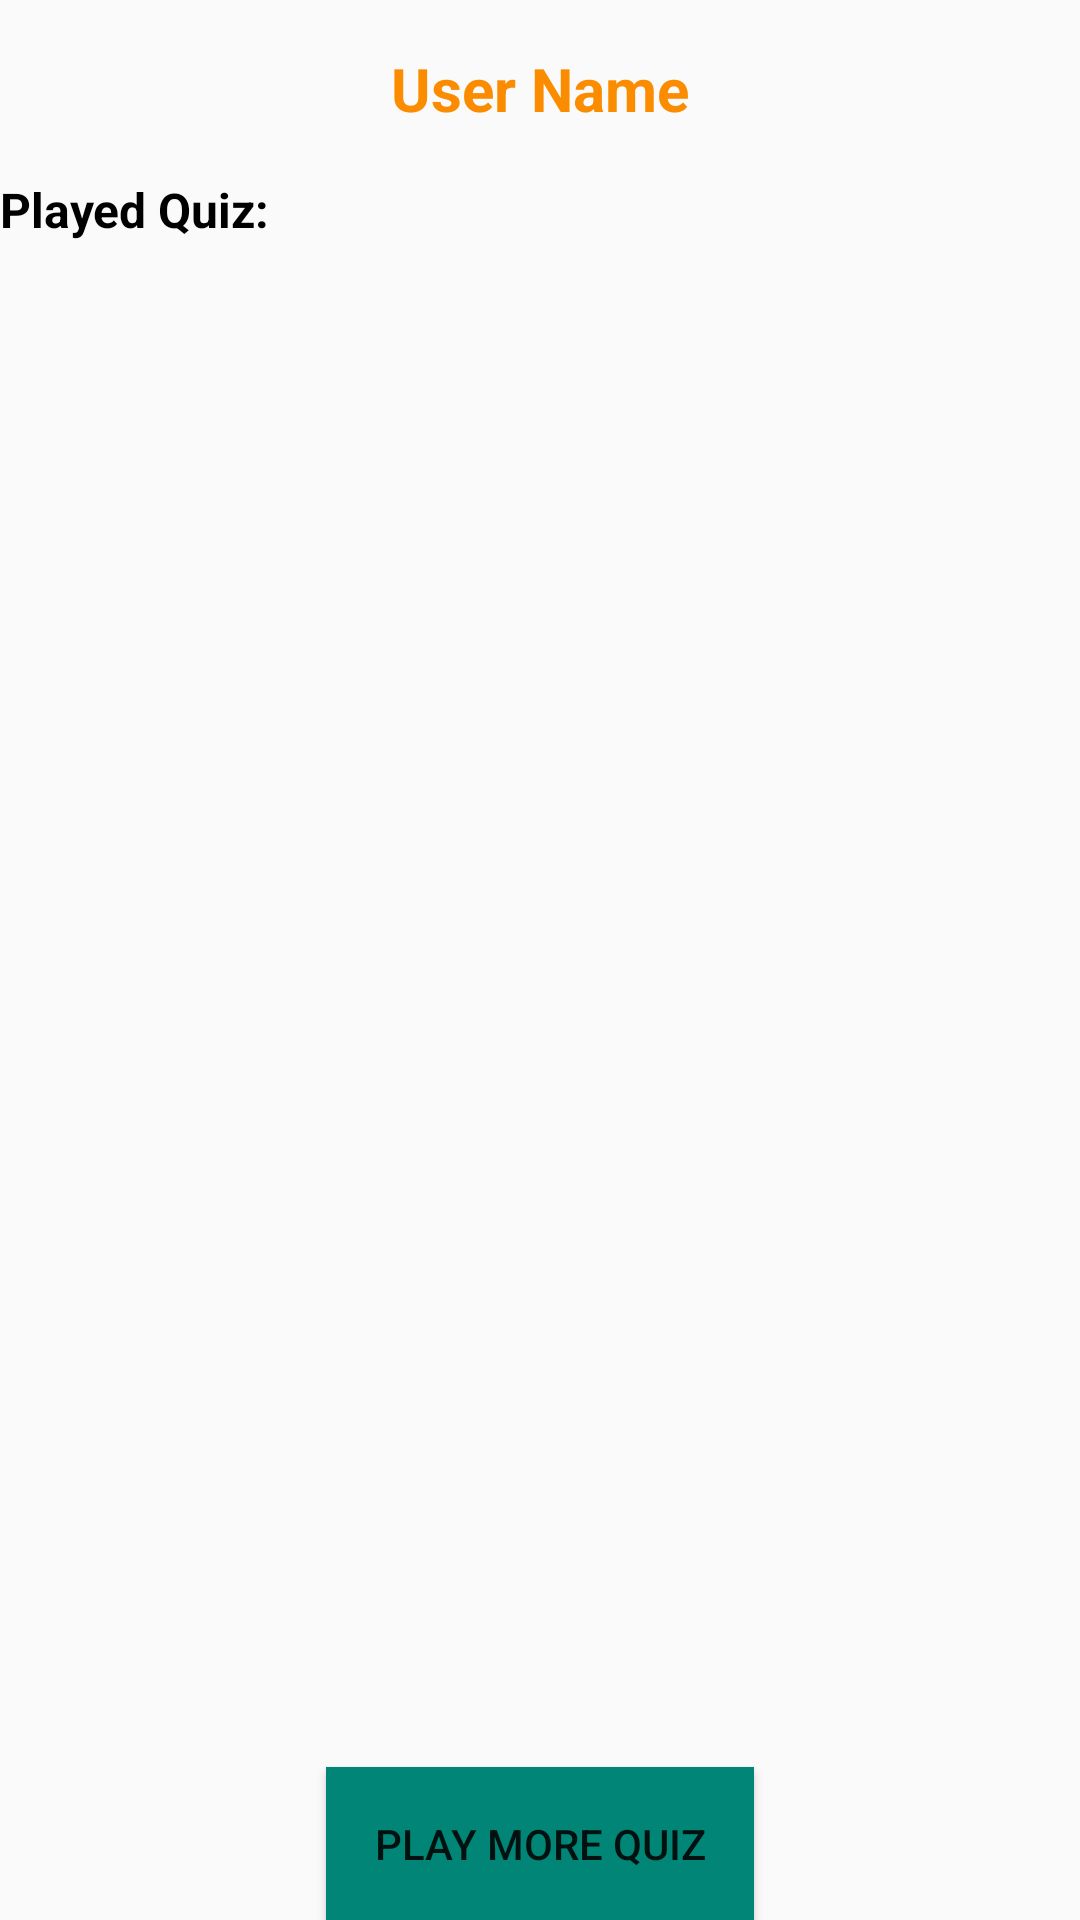

Reconstruct the res/layout file that produces this screen, plus the resources it refers to.
<!-- AndroidManifest.xml: application theme AppTheme -->
<!-- res/layout/userprofile.xml -->
<?xml version="1.0" encoding="utf-8"?>
<RelativeLayout xmlns:android="http://schemas.android.com/apk/res/android"
    android:layout_width="match_parent"
    android:layout_height="match_parent"
    android:layout_margin="16dp">

    <TextView
        android:id="@+id/username"
        style="@style/Heading"
        android:text="@string/username"
        android:layout_centerHorizontal="true"
        android:layout_marginVertical="16dp" />

    <TextView
        style="@style/Title"
        android:text="@string/playedquiz"
        android:id="@+id/textb"
        android:layout_below="@id/username"
        android:layout_marginBottom="16dp" />

    <ListView
        android:layout_width="match_parent"
        android:layout_height="wrap_content"
        android:orientation="vertical"
        android:id="@+id/quizplayedlist"
        android:layout_below="@id/textb"
        android:layout_above="@id/playmorequiz">

    </ListView>

    <Button
        style="@style/Button"
        android:id="@+id/playmorequiz"
        android:text="@string/playmorequiz"
        android:background="@color/colorPrimary"
        android:layout_marginTop="16dp"
        android:layout_alignParentBottom="true"
        android:layout_centerHorizontal="true"
        android:padding="16dp"
        android:onClick="onPlayMoreQuiz"/>

</RelativeLayout>
<!-- resources referenced by this layout -->
<resources>
  <color name="colorPrimary">#008577</color>
  <string name="playedquiz">Played Quiz:</string>
  <string name="playmorequiz">play more quiz</string>
  <string name="username">User Name</string>
  <style name="Button">
          <item name="android:layout_width">wrap_content</item>
          <item name="android:layout_height">wrap_content</item>
          <item name="android:textSize">14sp</item>
          <item name="android:textAllCaps">true</item>
      </style>
  <style name="Heading">
          <item name="android:layout_width">wrap_content</item>
          <item name="android:layout_height">wrap_content</item>
          <item name="android:textStyle">bold</item>
          <item name="android:textSize">20sp</item>
          <item name="android:textColor">#FB8C00</item>
  
      </style>
  <style name="Title">
          <item name="android:layout_width">wrap_content</item>
          <item name="android:layout_height">wrap_content</item>
          <item name="android:textStyle">bold</item>
          <item name="android:textSize">16sp</item>
          <item name="android:textColor">#000000</item>
  
      </style>
  <style name="AppTheme" parent="Theme.AppCompat.Light.DarkActionBar">
          
          <item name="colorPrimary">@color/colorPrimary</item>
          <item name="colorPrimaryDark">@color/colorPrimaryDark</item>
          <item name="colorAccent">@color/colorAccent</item>
  
      </style>
  <color name="colorPrimaryDark">#00574B</color>
  <color name="colorAccent">#D81B60</color>
</resources>
